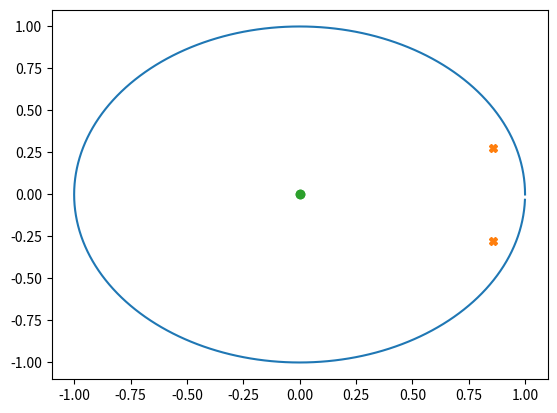
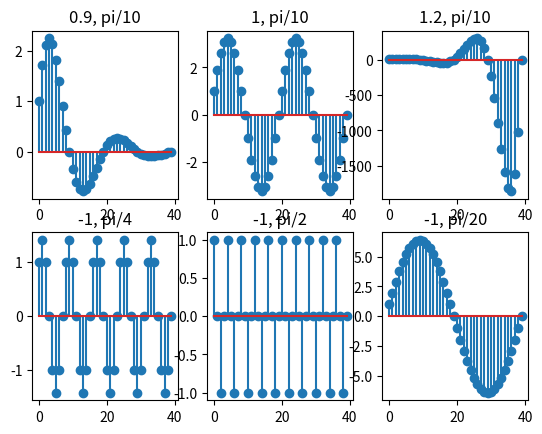

Source code (Python) for these figures, in order:
# -*- coding: utf-8 -*-
"""
Created on Mon Apr 15 23:40:09 2019

[redacted]
"""

import matplotlib.pyplot as plt
import numpy as np
from scipy import signal

p = 0.9*np.exp(1j*np.pi/10)
a = np.poly([p, np.conj(p)])
b = [1, 0, 0]
theta = np.arange(0, 2*np.pi, np.pi/100)
c = np.exp(1j*theta)
plt.plot(c.real, c.imag)

zvals = np.roots(b)
pvals = np.roots(a)
plt.plot(pvals.real, pvals.imag, 'X')
plt.plot(zvals.real, zvals.imag, 'o')

plt.figure(2)
N = 40
x = np.zeros(N)
x[0] = 1

plt.subplot(2, 3, 1)
p = 0.9*np.exp(-1j*np.pi/10)
a = np.poly([p, np.conj(p)])

# Variaveis de estado
xh1 = 0
xh2 = 0
yh1 = 0
yh2 = 0

a1 = -a[1]
a2 = -a[2]
y = np.zeros(N)

for n in range(0, N):
    y[n] = x[n]+a1*yh1+a2*yh2
    yh2 = yh1
    yh1 = y[n]

plt.stem(y)
plt.title('0.9, pi/10')

plt.subplot(2, 3, 2)
p = 1*np.exp(-1j*np.pi/10)
a = np.poly([p, np.conj(p)])

# Variaveis de estado
xh1 = 0
xh2 = 0
yh1 = 0
yh2 = 0

a1 = -a[1]
a2 = -a[2]
y = np.zeros(N)

for n in range(0, N):
    y[n] = x[n]+a1*yh1+a2*yh2
    yh2 = yh1
    yh1 = y[n]

plt.stem(y)
plt.title('1, pi/10')

plt.subplot(2, 3, 3)
p = 1.2*np.exp(-1j*np.pi/10)
a = np.poly([p, np.conj(p)])

# Variaveis de estado
xh1 = 0
xh2 = 0
yh1 = 0
yh2 = 0

a1 = -a[1]
a2 = -a[2]
y = np.zeros(N)

for n in range(0, N):
    y[n] = x[n]+a1*yh1+a2*yh2
    yh2 = yh1
    yh1 = y[n]

plt.stem(y)
plt.title('1.2, pi/10')

plt.subplot(2, 3, 4)
p = 1*np.exp(-1j*np.pi/4)
a = np.poly([p, np.conj(p)])

# Variaveis de estado
xh1 = 0
xh2 = 0
yh1 = 0
yh2 = 0

a1 = -a[1]
a2 = -a[2]
y = np.zeros(N)

for n in range(0, N):
    y[n] = x[n]+a1*yh1+a2*yh2
    yh2 = yh1
    yh1 = y[n]

plt.stem(y)
plt.title('-1, pi/4')

plt.subplot(2, 3, 5)
p = 1*np.exp(-1j*np.pi/2)
a = np.poly([p, np.conj(p)])

# Variaveis de estado
xh1 = 0
xh2 = 0
yh1 = 0
yh2 = 0

a1 = -a[1]
a2 = -a[2]
y = np.zeros(N)

for n in range(0, N):
    y[n] = x[n]+a1*yh1+a2*yh2
    yh2 = yh1
    yh1 = y[n]

plt.stem(y)
plt.title('-1, pi/2')

plt.subplot(2, 3, 6)
p = 1*np.exp(-1j*np.pi/20)
a = np.poly([p, np.conj(p)])

# Variaveis de estado
xh1 = 0
xh2 = 0
yh1 = 0
yh2 = 0

a1 = -a[1]
a2 = -a[2]
y = np.zeros(N)

for n in range(0, N):
    y[n] = x[n]+a1*yh1+a2*yh2
    yh2 = yh1
    yh1 = y[n]

plt.stem(y)
plt.title('-1, pi/20')
plt.show()
